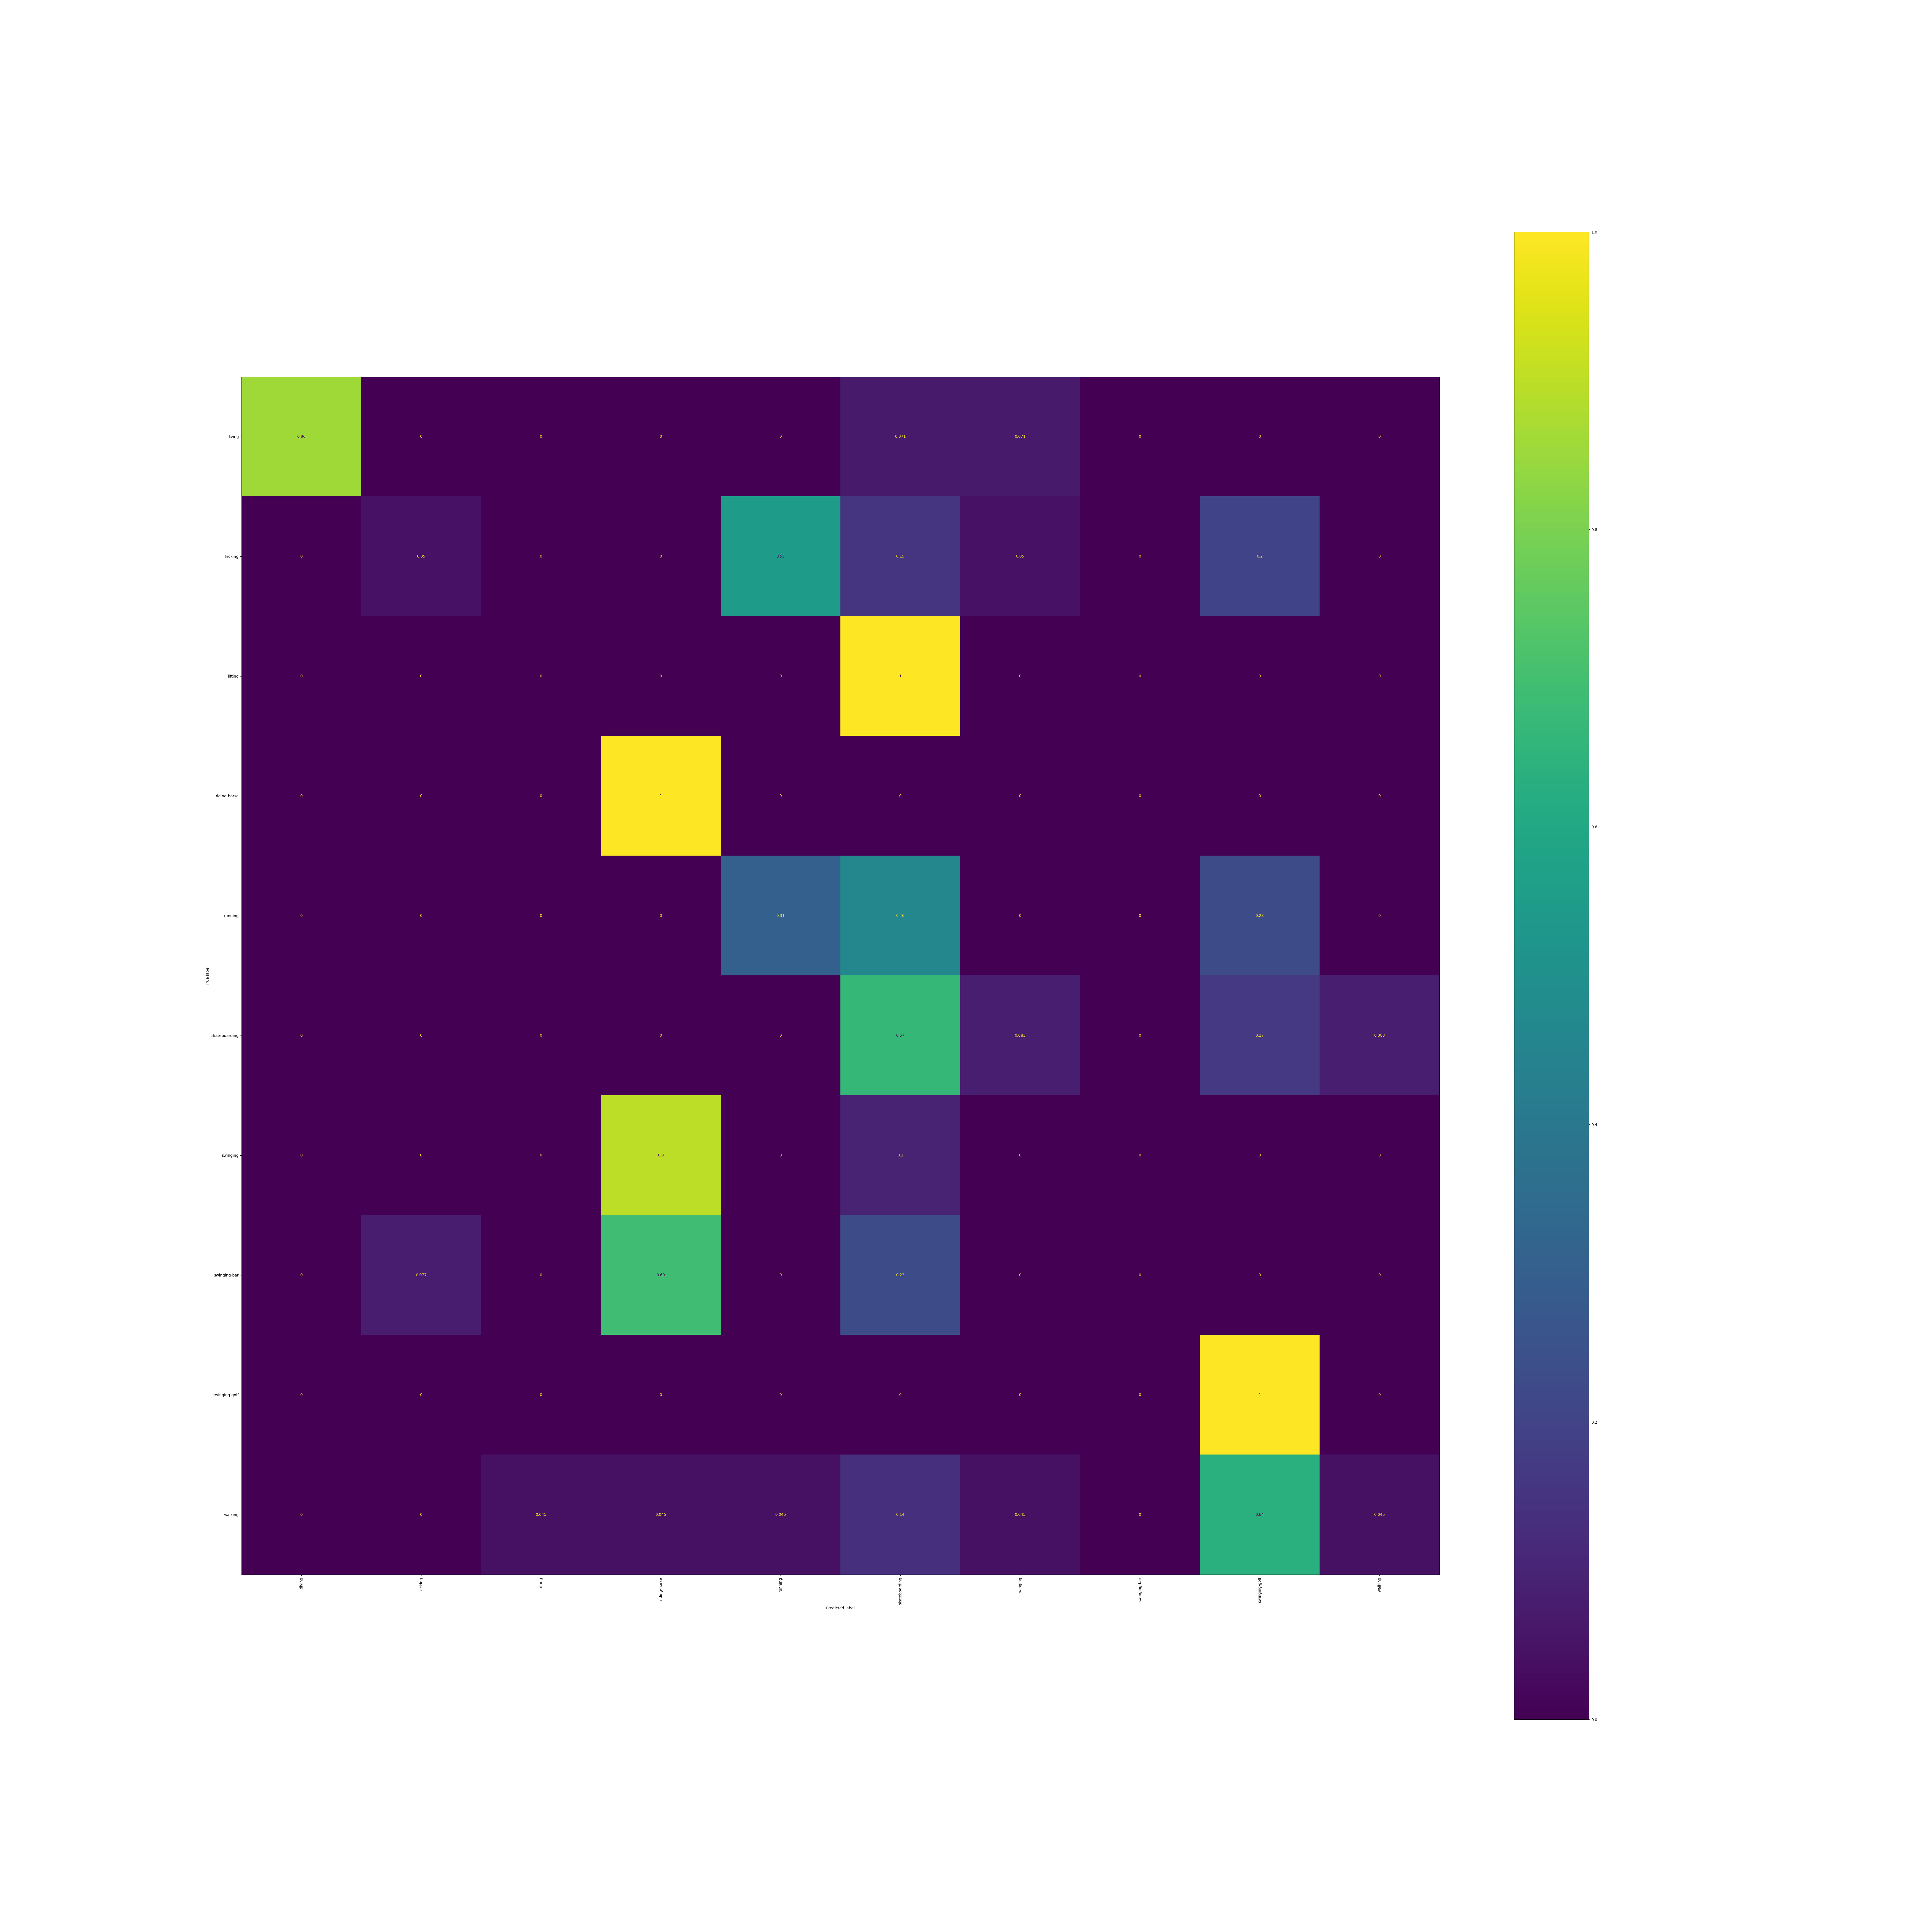

Source data for this figure (header and first rows):
, diving, kicking, lifting, riding-horse, running, skateboarding, swinging, swinging-bar, swinging-golf, walking
diving, 0.8571, 0.0, 0.0, 0.0, 0.0, 0.07143, 0.07143, 0.0, 0.0, 0.0
kicking, 0.0, 0.05, 0.0, 0.0, 0.55, 0.15, 0.05, 0.0, 0.2, 0.0
lifting, 0.0, 0.0, 0.0, 0.0, 0.0, 1.0, 0.0, 0.0, 0.0, 0.0
riding-horse, 0.0, 0.0, 0.0, 1.0, 0.0, 0.0, 0.0, 0.0, 0.0, 0.0
running, 0.0, 0.0, 0.0, 0.0, 0.3077, 0.4615, 0.0, 0.0, 0.2308, 0.0
skateboarding, 0.0, 0.0, 0.0, 0.0, 0.0, 0.6667, 0.08333, 0.0, 0.1667, 0.08333
swinging, 0.0, 0.0, 0.0, 0.9, 0.0, 0.1, 0.0, 0.0, 0.0, 0.0
swinging-bar, 0.0, 0.07692, 0.0, 0.6923, 0.0, 0.2308, 0.0, 0.0, 0.0, 0.0
swinging-golf, 0.0, 0.0, 0.0, 0.0, 0.0, 0.0, 0.0, 0.0, 1.0, 0.0
walking, 0.0, 0.0, 0.04545, 0.04545, 0.04545, 0.1364, 0.04545, 0.0, 0.6364, 0.04545
